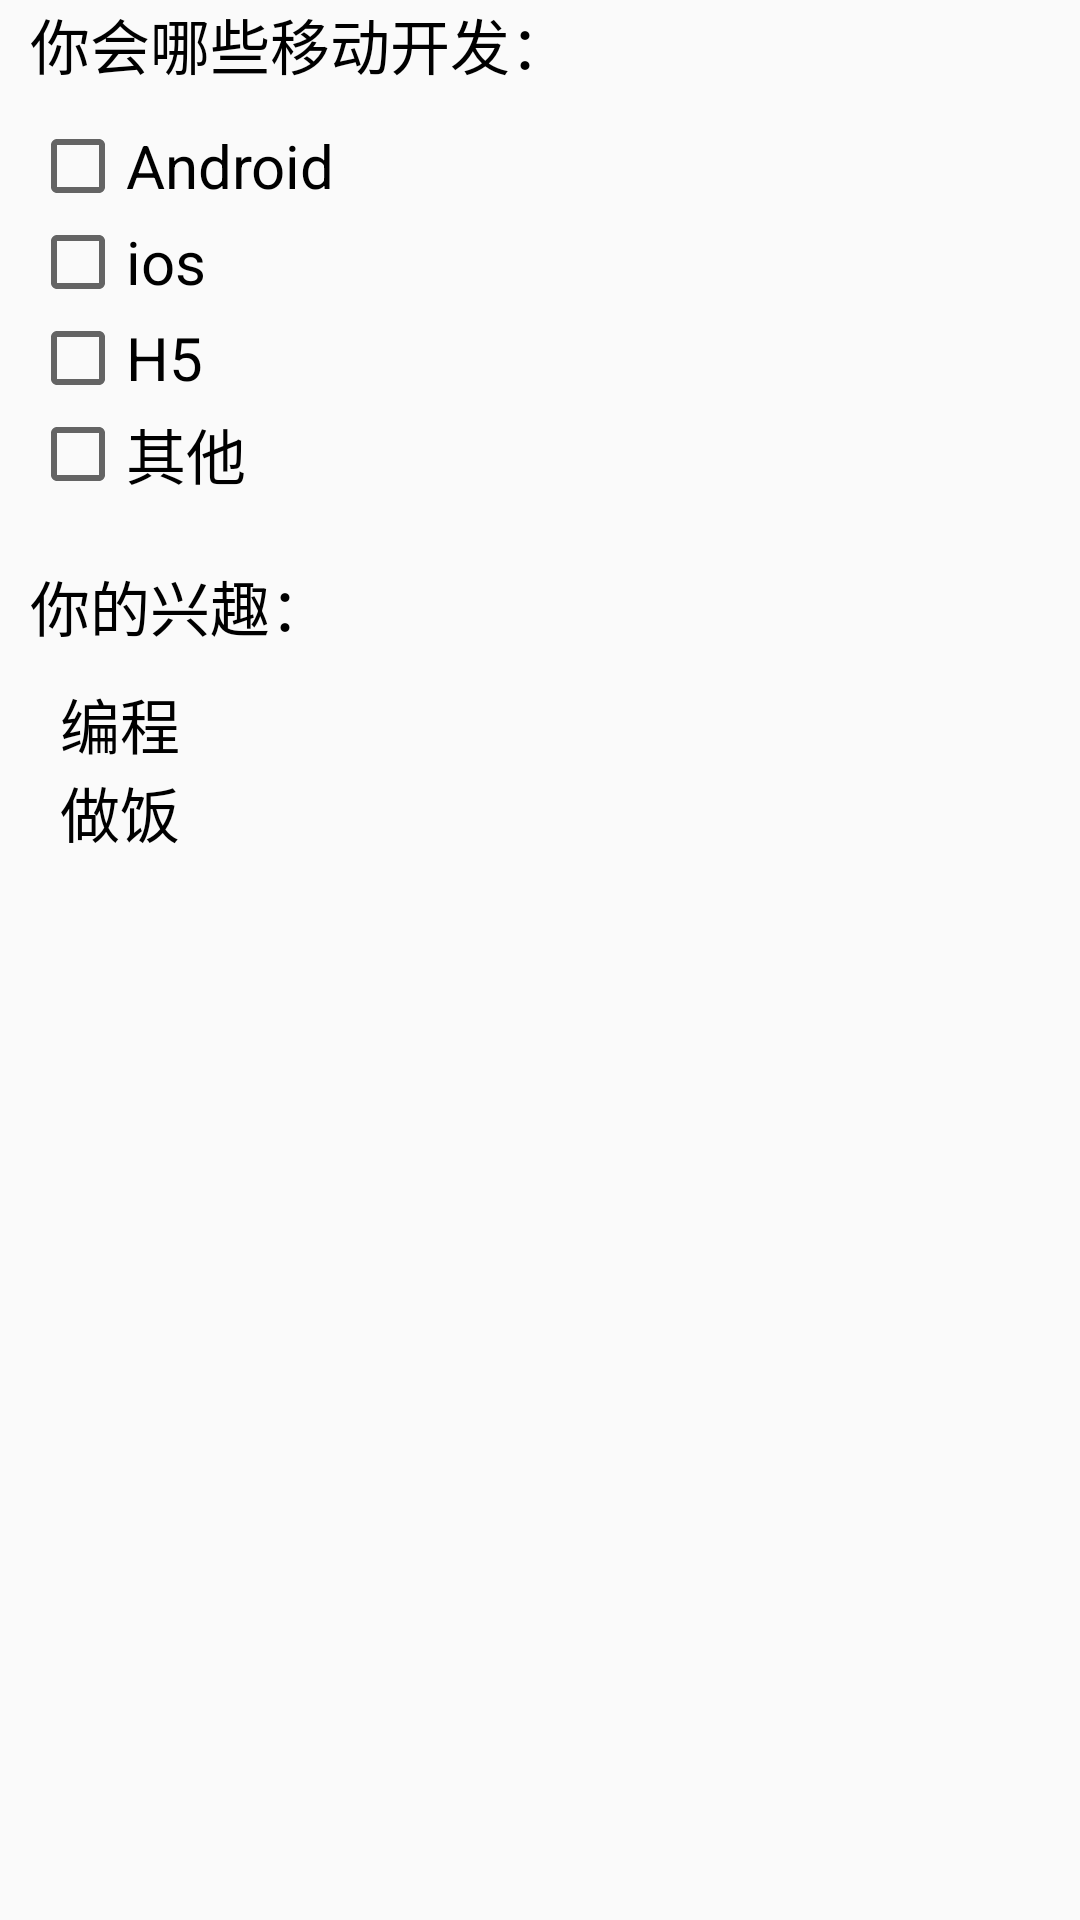

This screen was rendered from an Android layout file. Write that file and the resources it references.
<!-- AndroidManifest.xml: application theme AppTheme -->
<!-- res/layout/activity_check_box.xml -->
<?xml version="1.0" encoding="utf-8"?>
<RelativeLayout xmlns:android="http://schemas.android.com/apk/res/android"
    android:layout_width="match_parent"
    android:layout_height="match_parent"
    android:paddingLeft="10dp">
    
    <TextView
        android:id="@+id/tv_title"
        android:layout_width="wrap_content"
        android:layout_height="wrap_content"
        android:text="你会哪些移动开发："
        android:textSize="20sp"
        android:textColor="#000"
        android:layout_marginBottom="10dp"/>
    
    <CheckBox
        android:id="@+id/cb_1"
        android:layout_width="wrap_content"
        android:layout_height="wrap_content"
        android:text="Android"
        android:textSize="20sp"
        android:layout_below="@id/tv_title"/>

    <CheckBox
        android:id="@+id/cb_2"
        android:layout_width="wrap_content"
        android:layout_height="wrap_content"
        android:text="ios"
        android:textSize="20sp"
        android:layout_below="@id/cb_1"/>

    <CheckBox
        android:id="@+id/cb_3"
        android:layout_width="wrap_content"
        android:layout_height="wrap_content"
        android:text="H5"
        android:textSize="20sp"
        android:layout_below="@id/cb_2"/>

    <CheckBox
        android:id="@+id/cb_4"
        android:layout_width="wrap_content"
        android:layout_height="wrap_content"
        android:text="其他"
        android:textSize="20sp"
        android:layout_below="@id/cb_3"/>
    
    <LinearLayout
        android:layout_width="match_parent"
        android:layout_height="wrap_content"
        android:orientation="vertical"
        android:layout_below="@id/cb_4"
        >
        <TextView
            android:layout_width="wrap_content"
            android:layout_height="wrap_content"
            android:text="你的兴趣："
            android:textSize="20sp"
            android:textColor="#000"
            android:layout_marginTop="20dp"/>

        <CheckBox
            android:id="@+id/cb_5"
            android:layout_width="wrap_content"
            android:layout_height="wrap_content"
            android:text="编程"
            android:button="@drawable/bg_checkbox"
            android:paddingLeft="10dp"
            android:textSize="20sp"
            android:layout_marginTop="10dp"/>

        <CheckBox
            android:id="@+id/cb_6"
            android:layout_width="wrap_content"
            android:layout_height="wrap_content"
            android:button="@drawable/bg_checkbox"

            android:paddingLeft="10dp"
            android:text="做饭"
            android:textSize="20sp" />

    </LinearLayout>
</RelativeLayout>
<!-- resources referenced by this layout -->
<resources>
  <style name="AppTheme" parent="Base.Theme.AppCompat.Light.DarkActionBar">
          
          <item name="colorPrimary">@color/colorPrimary</item>
          <item name="colorPrimaryDark">@color/colorPrimaryDark</item>
          <item name="colorAccent">@color/colorAccent</item>
      </style>
  <!-- not gathered from this repository: default colours our renderer supplied (Android Studio template values) -->
  <color name="colorPrimary">#FF6200EE</color>
  <color name="colorPrimaryDark">#FF3700B3</color>
  <color name="colorAccent">#FF03DAC5</color>
</resources>
